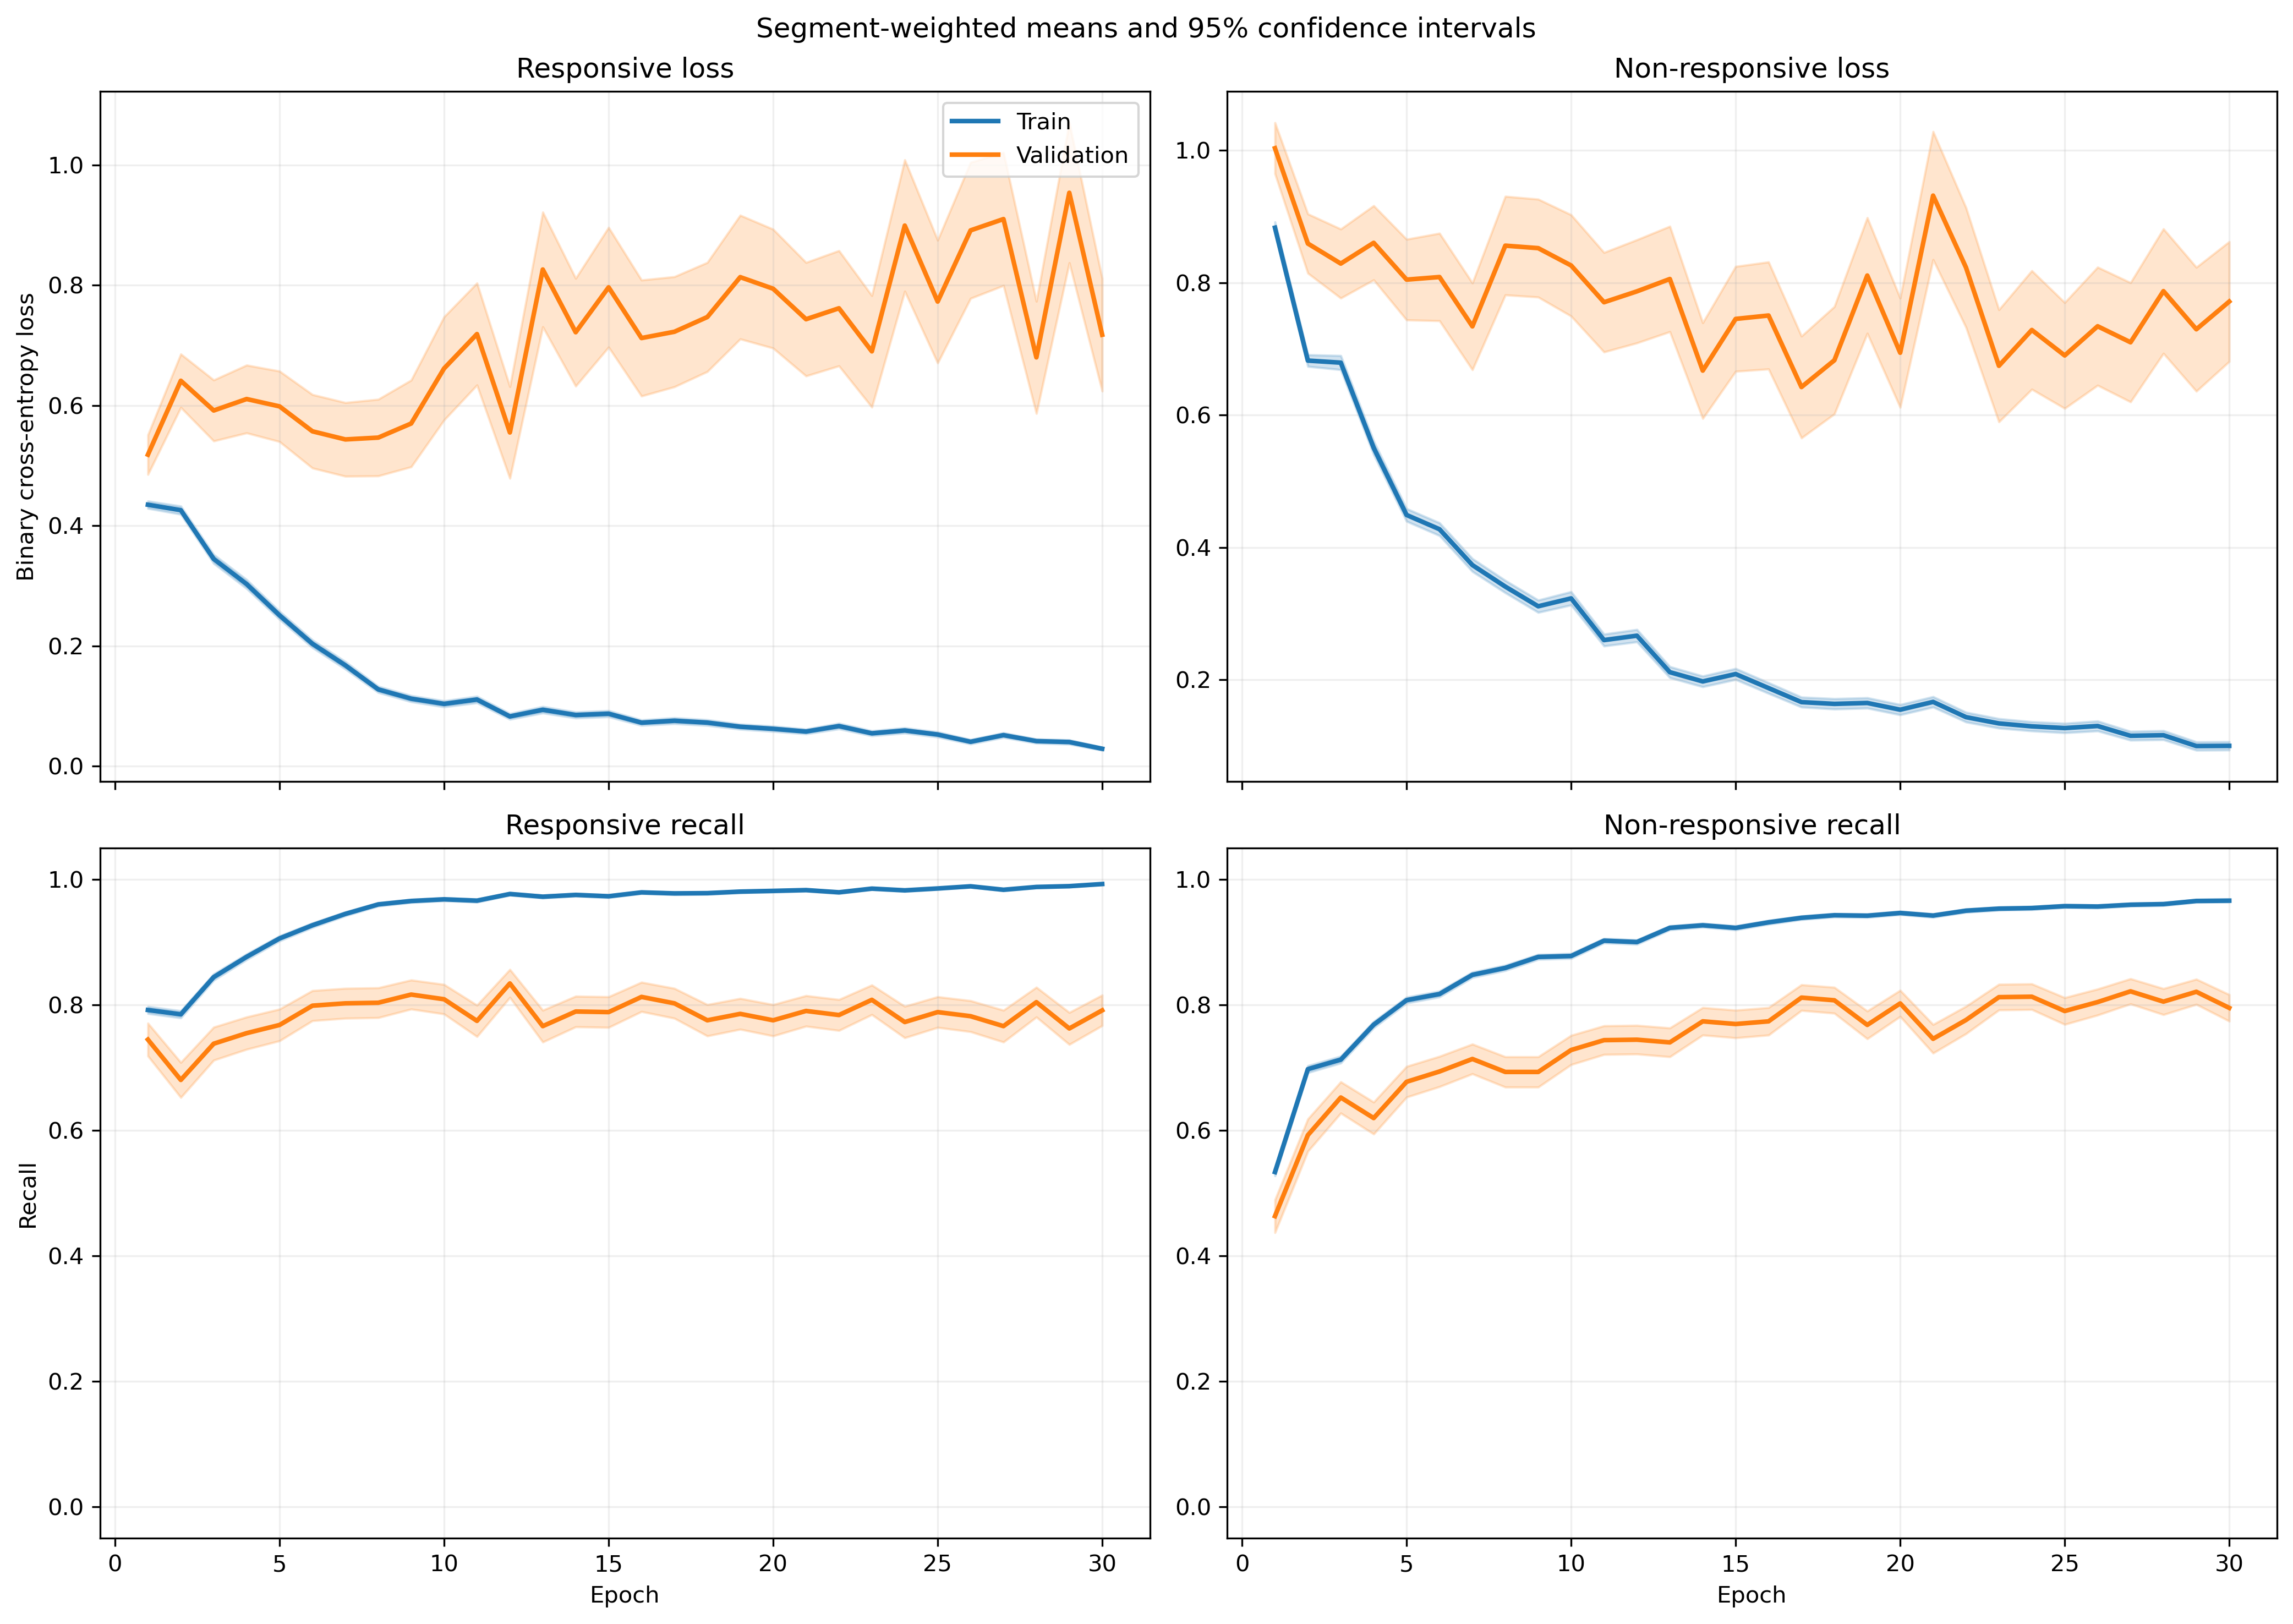

The file beside this chart, header and first rows:
fold, epoch, split, r_loss, r_loss_count, r_loss_sum, r_loss_sum_sq, r_recall, r_recall_count, r_recall_sum, r_recall_sum_sq, nr_loss, nr_loss_count, nr_loss_sum, nr_loss_sum_sq, nr_recall, nr_recall_count, nr_recall_sum, nr_recall_sum_sq
1, 1, train, 0.4358, 1063, 463.2, 444.2, 0.8043, 1063, 855.0, 855.0, 0.8691, 1401, 1218, 1843, 0.5353, 1401, 750.0, 750.0
1, 1, validation, 0.1174, 10, 1.174, 0.1648, 1.0, 10, 10.0, 10.0, , 0, 0.0, 0.0, , 0, 0.0, 0.0
1, 2, train, 0.4696, 1063, 499.2, 452.8, 0.7573, 1063, 805.0, 805.0, 0.6368, 1401, 892.2, 1092, 0.7102, 1401, 995.0, 995.0
1, 2, validation, 0.1312, 10, 1.312, 0.2425, 1.0, 10, 10.0, 10.0, , 0, 0.0, 0.0, , 0, 0.0, 0.0
1, 3, train, 0.2942, 1063, 312.7, 262.3, 0.8796, 1063, 935.0, 935.0, 0.7433, 1401, 1041, 1616, 0.6467, 1401, 906.0, 906.0
1, 3, validation, 0.08582, 10, 0.8582, 0.1122, 1.0, 10, 10.0, 10.0, , 0, 0.0, 0.0, , 0, 0.0, 0.0
1, 4, train, 0.3474, 1063, 369.3, 540.8, 0.8504, 1063, 904.0, 904.0, 0.5241, 1401, 734.3, 1487, 0.7901, 1401, 1107, 1107
1, 4, validation, 0.04049, 10, 0.4049, 0.02757, 1.0, 10, 10.0, 10.0, , 0, 0.0, 0.0, , 0, 0.0, 0.0
1, 5, train, 0.2548, 1063, 270.8, 260, 0.9078, 1063, 965.0, 965.0, 0.4999, 1401, 700.4, 1127, 0.7716, 1401, 1081, 1081
1, 5, validation, 0.08555, 10, 0.8555, 0.164, 1.0, 10, 10.0, 10.0, , 0, 0.0, 0.0, , 0, 0.0, 0.0
1, 6, train, 0.2025, 1063, 215.2, 208, 0.9238, 1063, 982.0, 982.0, 0.3879, 1401, 543.5, 959.6, 0.8423, 1401, 1180, 1180
1, 6, validation, 0.02794, 10, 0.2794, 0.01067, 1.0, 10, 10.0, 10.0, , 0, 0.0, 0.0, , 0, 0.0, 0.0
1, 7, train, 0.1435, 1063, 152.6, 255.3, 0.9558, 1063, 1016, 1016, 0.415, 1401, 581.4, 1402, 0.8323, 1401, 1166, 1166
1, 7, validation, 0.01448, 10, 0.1448, 0.002936, 1.0, 10, 10.0, 10.0, , 0, 0.0, 0.0, , 0, 0.0, 0.0
1, 8, train, 0.09176, 1063, 97.55, 64.02, 0.9802, 1063, 1042, 1042, 0.5399, 1401, 756.4, 1584, 0.758, 1401, 1062, 1062
1, 8, validation, 0.01717, 10, 0.1717, 0.006455, 1.0, 10, 10.0, 10.0, , 0, 0.0, 0.0, , 0, 0.0, 0.0
1, 9, train, 0.1866, 1063, 198.4, 385, 0.9332, 1063, 992.0, 992.0, 0.1845, 1401, 258.5, 557.7, 0.9251, 1401, 1296, 1296
1, 9, validation, 0.009299, 10, 0.09299, 0.001297, 1.0, 10, 10.0, 10.0, , 0, 0.0, 0.0, , 0, 0.0, 0.0
1, 10, train, 0.1785, 1063, 189.7, 359.6, 0.937, 1063, 996.0, 996.0, 0.2469, 1401, 345.9, 803.2, 0.9036, 1401, 1266, 1266
1, 10, validation, 0.01924, 10, 0.1924, 0.01343, 1.0, 10, 10.0, 10.0, , 0, 0.0, 0.0, , 0, 0.0, 0.0
1, 11, train, 0.1489, 1063, 158.3, 309.9, 0.9539, 1063, 1014, 1014, 0.16, 1401, 224.2, 490.7, 0.9343, 1401, 1309, 1309
1, 11, validation, 0.009274, 10, 0.09274, 0.001542, 1.0, 10, 10.0, 10.0, , 0, 0.0, 0.0, , 0, 0.0, 0.0
1, 12, train, 0.08522, 1063, 90.59, 181.3, 0.9821, 1063, 1044, 1044, 0.2081, 1401, 291.6, 768, 0.9251, 1401, 1296, 1296
1, 12, validation, 0.005919, 10, 0.05919, 0.0007556, 1.0, 10, 10.0, 10.0, , 0, 0.0, 0.0, , 0, 0.0, 0.0
1, 13, train, 0.08468, 1063, 90.01, 132.7, 0.9868, 1063, 1049, 1049, 0.2856, 1401, 400.1, 808.3, 0.8808, 1401, 1234, 1234
1, 13, validation, 0.01147, 10, 0.1147, 0.001873, 1.0, 10, 10.0, 10.0, , 0, 0.0, 0.0, , 0, 0.0, 0.0
1, 14, train, 0.05346, 1063, 56.83, 68.33, 0.9878, 1063, 1050, 1050, 0.2105, 1401, 294.9, 646.9, 0.9179, 1401, 1286, 1286
1, 14, validation, 0.006226, 10, 0.06226, 0.0007944, 1.0, 10, 10.0, 10.0, , 0, 0.0, 0.0, , 0, 0.0, 0.0
1, 15, train, 0.1196, 1063, 127.2, 200.2, 0.9643, 1063, 1025, 1025, 0.2235, 1401, 313.2, 677.8, 0.9094, 1401, 1274, 1274
1, 15, validation, 0.006513, 10, 0.06513, 0.001039, 1.0, 10, 10.0, 10.0, , 0, 0.0, 0.0, , 0, 0.0, 0.0
1, 16, train, 0.1303, 1063, 138.5, 307.4, 0.9558, 1063, 1016, 1016, 0.1511, 1401, 211.7, 577.6, 0.9443, 1401, 1323, 1323
1, 16, validation, 0.004018, 10, 0.04018, 0.0003321, 1.0, 10, 10.0, 10.0, , 0, 0.0, 0.0, , 0, 0.0, 0.0
1, 17, train, 0.04355, 1063, 46.3, 54.04, 0.9897, 1063, 1052, 1052, 0.2091, 1401, 292.9, 727.9, 0.9229, 1401, 1293, 1293
1, 17, validation, 0.003756, 10, 0.03756, 0.0002657, 1.0, 10, 10.0, 10.0, , 0, 0.0, 0.0, , 0, 0.0, 0.0
1, 18, train, 0.03985, 1063, 42.36, 61.06, 0.9897, 1063, 1052, 1052, 0.217, 1401, 304.1, 814.4, 0.9251, 1401, 1296, 1296
1, 18, validation, 0.00217, 10, 0.0217, 7.179932435974479e-05, 1.0, 10, 10.0, 10.0, , 0, 0.0, 0.0, , 0, 0.0, 0.0
1, 19, train, 0.05979, 1063, 63.55, 169.8, 0.9849, 1063, 1047, 1047, 0.1929, 1401, 270.3, 815.1, 0.9343, 1401, 1309, 1309
1, 19, validation, 0.001902, 10, 0.01902, 5.551765912059636e-05, 1.0, 10, 10.0, 10.0, , 0, 0.0, 0.0, , 0, 0.0, 0.0
1, 20, train, 0.1126, 1063, 119.7, 195.6, 0.9624, 1063, 1023, 1023, 0.06879, 1401, 96.37, 224.5, 0.9764, 1401, 1368, 1368
1, 20, validation, 0.003545, 10, 0.03545, 0.0003399, 1.0, 10, 10.0, 10.0, , 0, 0.0, 0.0, , 0, 0.0, 0.0
1, 21, train, 0.05605, 1063, 59.58, 77.87, 0.9812, 1063, 1043, 1043, 0.1204, 1401, 168.6, 422.8, 0.9572, 1401, 1341, 1341
1, 21, validation, 0.004989, 10, 0.04989, 0.000619, 1.0, 10, 10.0, 10.0, , 0, 0.0, 0.0, , 0, 0.0, 0.0
1, 22, train, 0.09906, 1063, 105.3, 185.2, 0.9652, 1063, 1026, 1026, 0.07187, 1401, 100.7, 243.1, 0.9757, 1401, 1367, 1367
1, 22, validation, 0.00659, 10, 0.0659, 0.001101, 1.0, 10, 10.0, 10.0, , 0, 0.0, 0.0, , 0, 0.0, 0.0
1, 23, train, 0.02291, 1063, 24.35, 16.44, 0.9953, 1063, 1058, 1058, 0.1744, 1401, 244.3, 656.5, 0.9372, 1401, 1313, 1313
1, 23, validation, 0.001485, 10, 0.01485, 3.547934807102138e-05, 1.0, 10, 10.0, 10.0, , 0, 0.0, 0.0, , 0, 0.0, 0.0
1, 24, train, 0.04379, 1063, 46.55, 46.28, 0.9849, 1063, 1047, 1047, 0.189, 1401, 264.7, 774.3, 0.9343, 1401, 1309, 1309
1, 24, validation, 0.001328, 10, 0.01328, 3.609105920077127e-05, 1.0, 10, 10.0, 10.0, , 0, 0.0, 0.0, , 0, 0.0, 0.0
1, 25, train, 0.03029, 1063, 32.2, 38.57, 0.9925, 1063, 1055, 1055, 0.1455, 1401, 203.8, 616.2, 0.9479, 1401, 1328, 1328
1, 25, validation, 0.001528, 10, 0.01528, 3.9717258005111944e-05, 1.0, 10, 10.0, 10.0, , 0, 0.0, 0.0, , 0, 0.0, 0.0
1, 26, train, 0.04788, 1063, 50.89, 70.28, 0.9859, 1063, 1048, 1048, 0.07672, 1401, 107.5, 283.3, 0.9722, 1401, 1362, 1362
1, 26, validation, 0.001262, 10, 0.01262, 2.497660011613334e-05, 1.0, 10, 10.0, 10.0, , 0, 0.0, 0.0, , 0, 0.0, 0.0
1, 27, train, 0.0243, 1063, 25.83, 9.525, 0.9953, 1063, 1058, 1058, 0.2121, 1401, 297.1, 742.5, 0.9186, 1401, 1287, 1287
1, 27, validation, 0.001788, 10, 0.01788, 4.901684314972954e-05, 1.0, 10, 10.0, 10.0, , 0, 0.0, 0.0, , 0, 0.0, 0.0
1, 28, train, 0.04379, 1063, 46.55, 70.12, 0.9849, 1063, 1047, 1047, 0.06637, 1401, 92.99, 321.6, 0.9807, 1401, 1374, 1374
1, 28, validation, 0.0007756, 10, 0.007756, 1.0238464483336429e-05, 1.0, 10, 10.0, 10.0, , 0, 0.0, 0.0, , 0, 0.0, 0.0
1, 29, train, 0.0173, 1063, 18.39, 18.17, 0.9953, 1063, 1058, 1058, 0.09802, 1401, 137.3, 404, 0.9679, 1401, 1356, 1356
1, 29, validation, 0.0004784, 10, 0.004784, 3.816383014054736e-06, 1.0, 10, 10.0, 10.0, , 0, 0.0, 0.0, , 0, 0.0, 0.0
1, 30, train, 0.01968, 1063, 20.92, 17.25, 0.9915, 1063, 1054, 1054, 0.1155, 1401, 161.9, 489.2, 0.9615, 1401, 1347, 1347
1, 30, validation, 0.0008701, 10, 0.008701, 1.4230781744117849e-05, 1.0, 10, 10.0, 10.0, , 0, 0.0, 0.0, , 0, 0.0, 0.0
... 1,140 more rows
